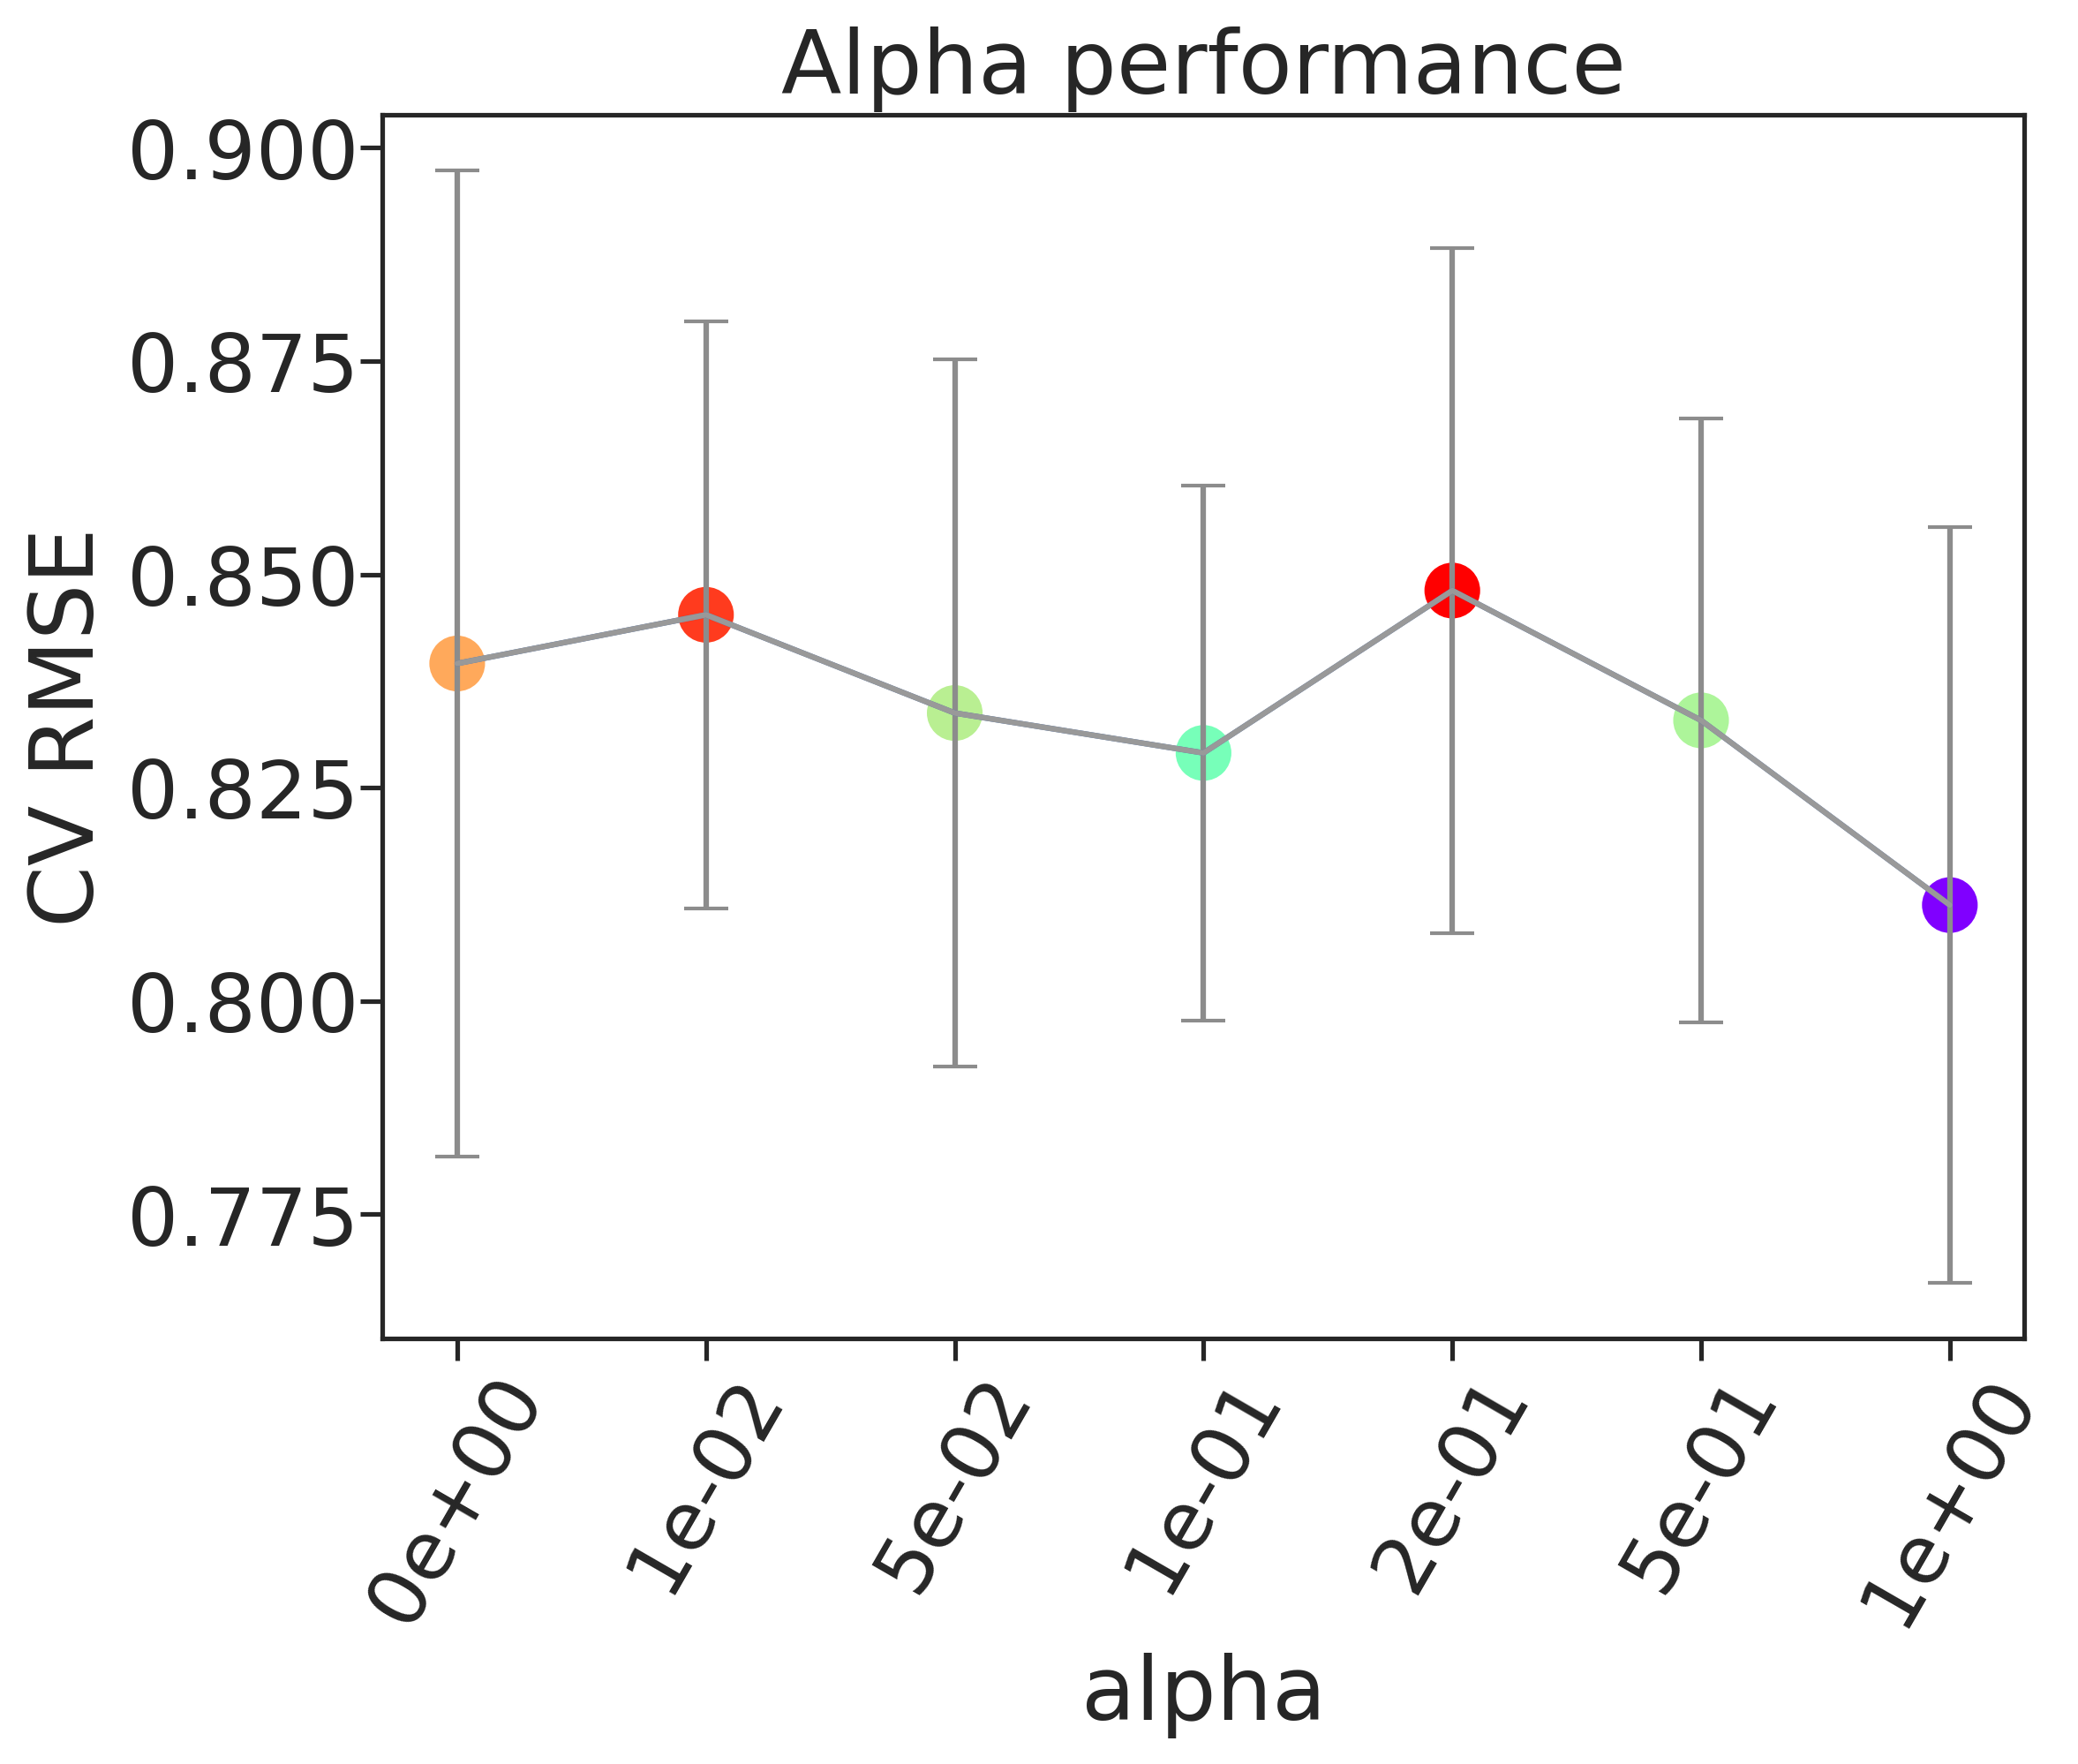

Data behind this chart, as committed beside it:
, alpha, rmse, rmse_err
0, 0e+00, 0.8395, 0.05778
1, 1e-02, 0.8453, 0.03439
2, 5e-02, 0.8337, 0.04148
3, 1e-01, 0.8291, 0.03135
4, 2e-01, 0.8481, 0.04014
5, 5e-01, 0.8329, 0.03536
6, 1e+00, 0.8112, 0.0443
